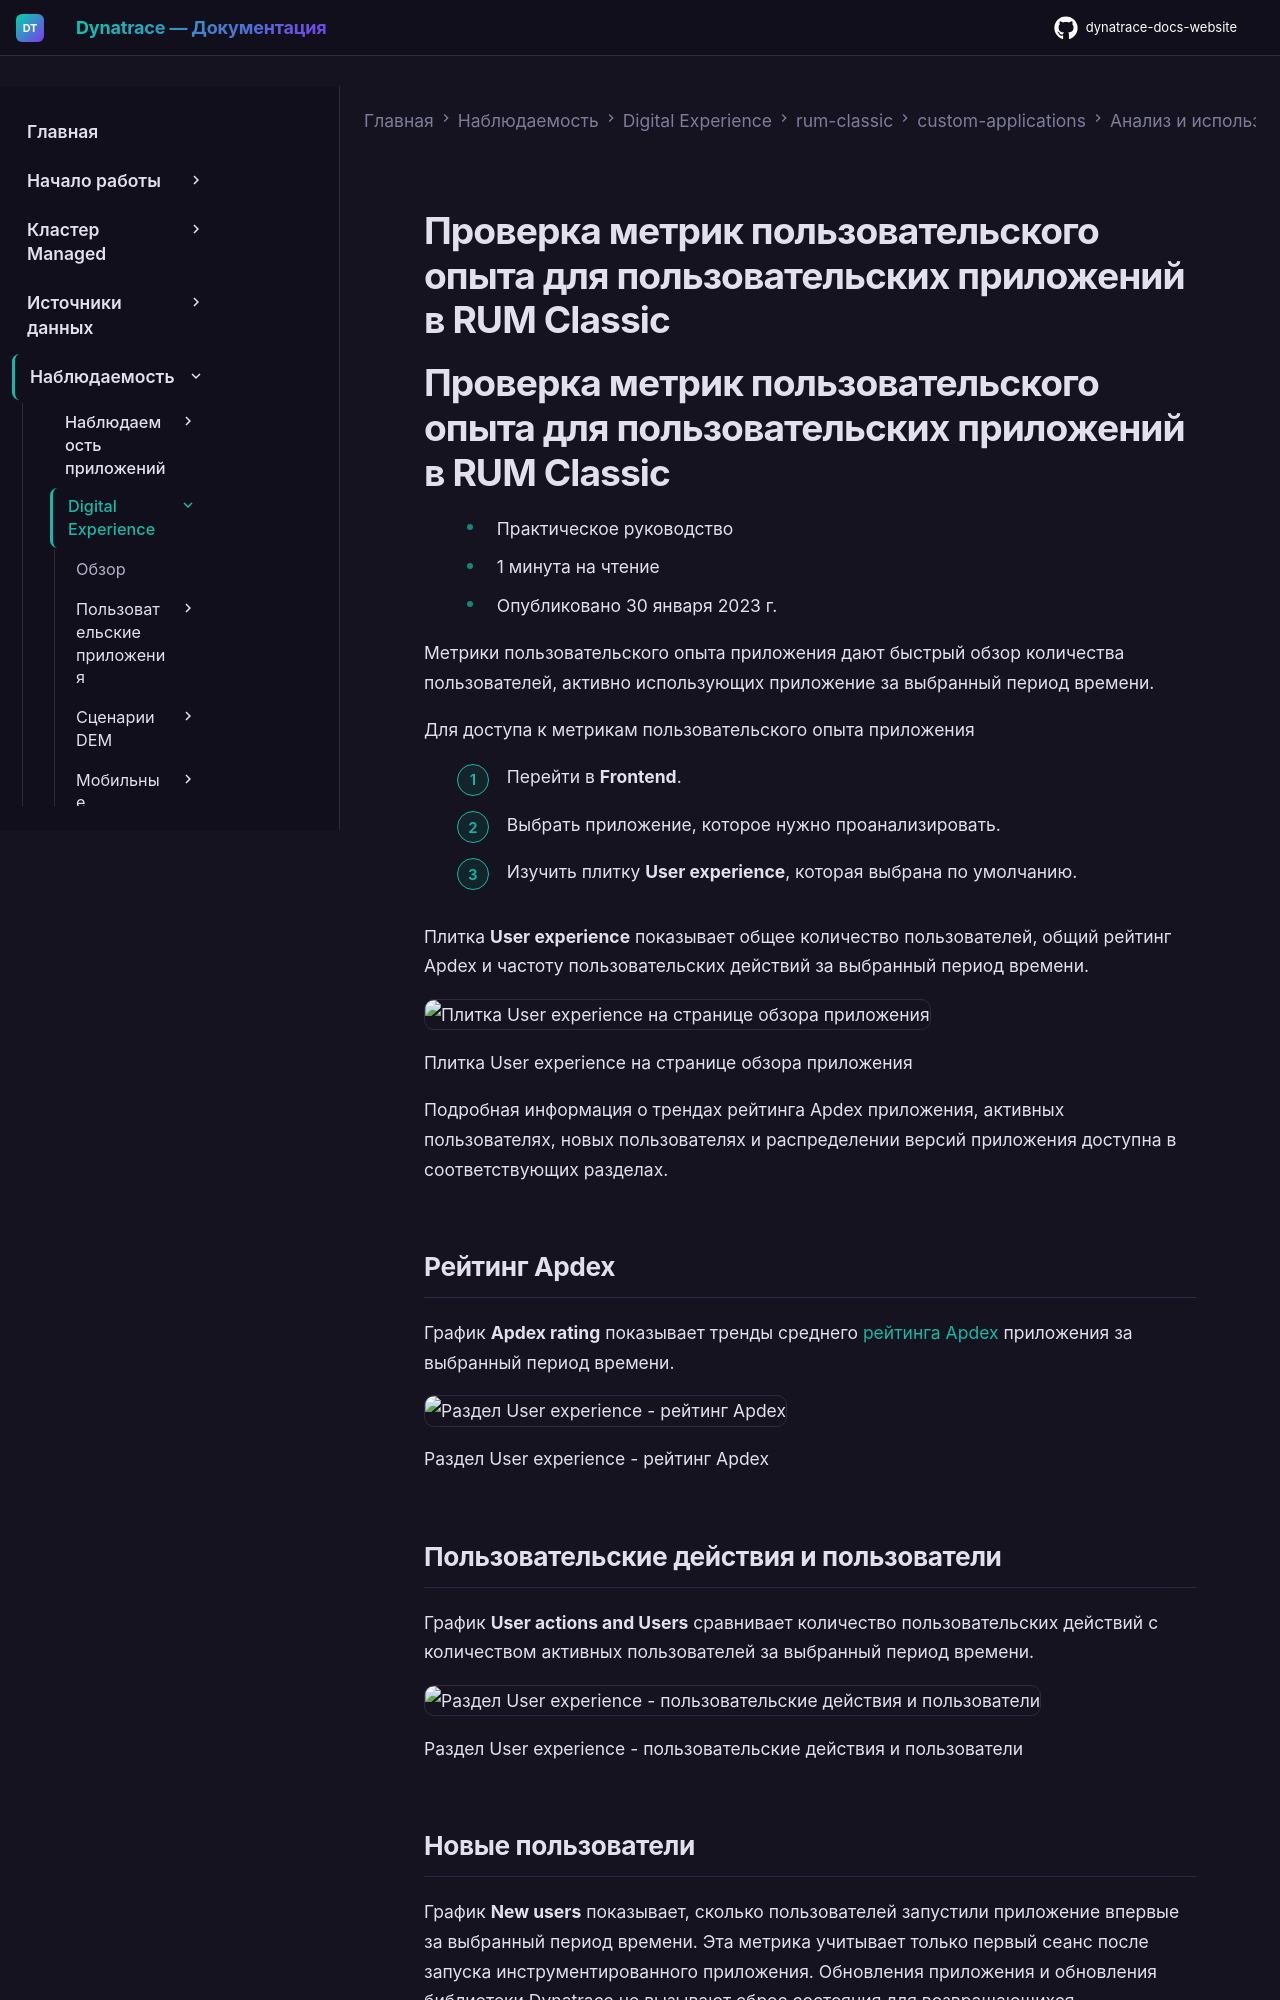

repository: Yerkebulan-Ardabayev/dynatrace-docs-website · page: managed-ru/observe/digital-experience/rum-classic/custom-applications/analyze-and-use/check-usage-metrics-custom/index.html · generator: mkdocs

---
title: Проверка метрик пользовательского опыта для пользовательских приложений в RUM Classic
source: https://docs.dynatrace.com/managed/observe/digital-experience/rum-classic/custom-applications/analyze-and-use/check-usage-metrics-custom
---

# Проверка метрик пользовательского опыта для пользовательских приложений в RUM Classic

# Проверка метрик пользовательского опыта для пользовательских приложений в RUM Classic

* Практическое руководство
* 1 минута на чтение
* Опубликовано 30 января 2023 г.

Метрики пользовательского опыта приложения дают быстрый обзор количества пользователей, активно использующих приложение за выбранный период времени.

Для доступа к метрикам пользовательского опыта приложения

1. Перейти в **Frontend**.
2. Выбрать приложение, которое нужно проанализировать.
3. Изучить плитку **User experience**, которая выбрана по умолчанию.

Плитка **User experience** показывает общее количество пользователей, общий рейтинг Apdex и частоту пользовательских действий за выбранный период времени.

![Плитка User experience на странице обзора приложения](https://dt-cdn.net/images/user-experience-tile-mobile-app-852-0baf6bdc02.png)

Плитка User experience на странице обзора приложения

Подробная информация о трендах рейтинга Apdex приложения, активных пользователях, новых пользователях и распределении версий приложения доступна в соответствующих разделах.

## Рейтинг Apdex

График **Apdex rating** показывает тренды среднего [рейтинга Apdex](/managed/observe/digital-experience/rum-classic/rum-concepts/scores-and-ratings/apdex-ratings "Узнать, как Dynatrace использует Apdex для измерения удовлетворённости пользователей производительностью приложения.") приложения за выбранный период времени.

![Раздел User experience - рейтинг Apdex](https://dt-cdn.net/images/user-experience-apdex-rating-847-ca725a074c.png)

Раздел User experience - рейтинг Apdex

## Пользовательские действия и пользователи

График **User actions and Users** сравнивает количество пользовательских действий с количеством активных пользователей за выбранный период времени.

![Раздел User experience - пользовательские действия и пользователи](https://dt-cdn.net/images/user-experience-user-actions-and-users-848-27d7bac217.png)

Раздел User experience - пользовательские действия и пользователи

## Новые пользователи

График **New users** показывает, сколько пользователей запустили приложение впервые за выбранный период времени. Эта метрика учитывает только первый сеанс после запуска инструментированного приложения. Обновления приложения и обновления библиотеки Dynatrace не вызывают сброс состояния для возвращающихся пользователей. Эта метрика привязана к конкретным устройствам, поэтому пользователи учитываются несколько раз, если они устанавливают приложение на нескольких устройствах.

![Раздел User experience - новые пользователи](https://dt-cdn.net/images/user-experience-new-users-2-848-df286583cc.png)

Раздел User experience - новые пользователи

Метрика **New users** не различает нескольких пользователей, которые используют одно и то же устройство и одну и ту же установку приложения.
